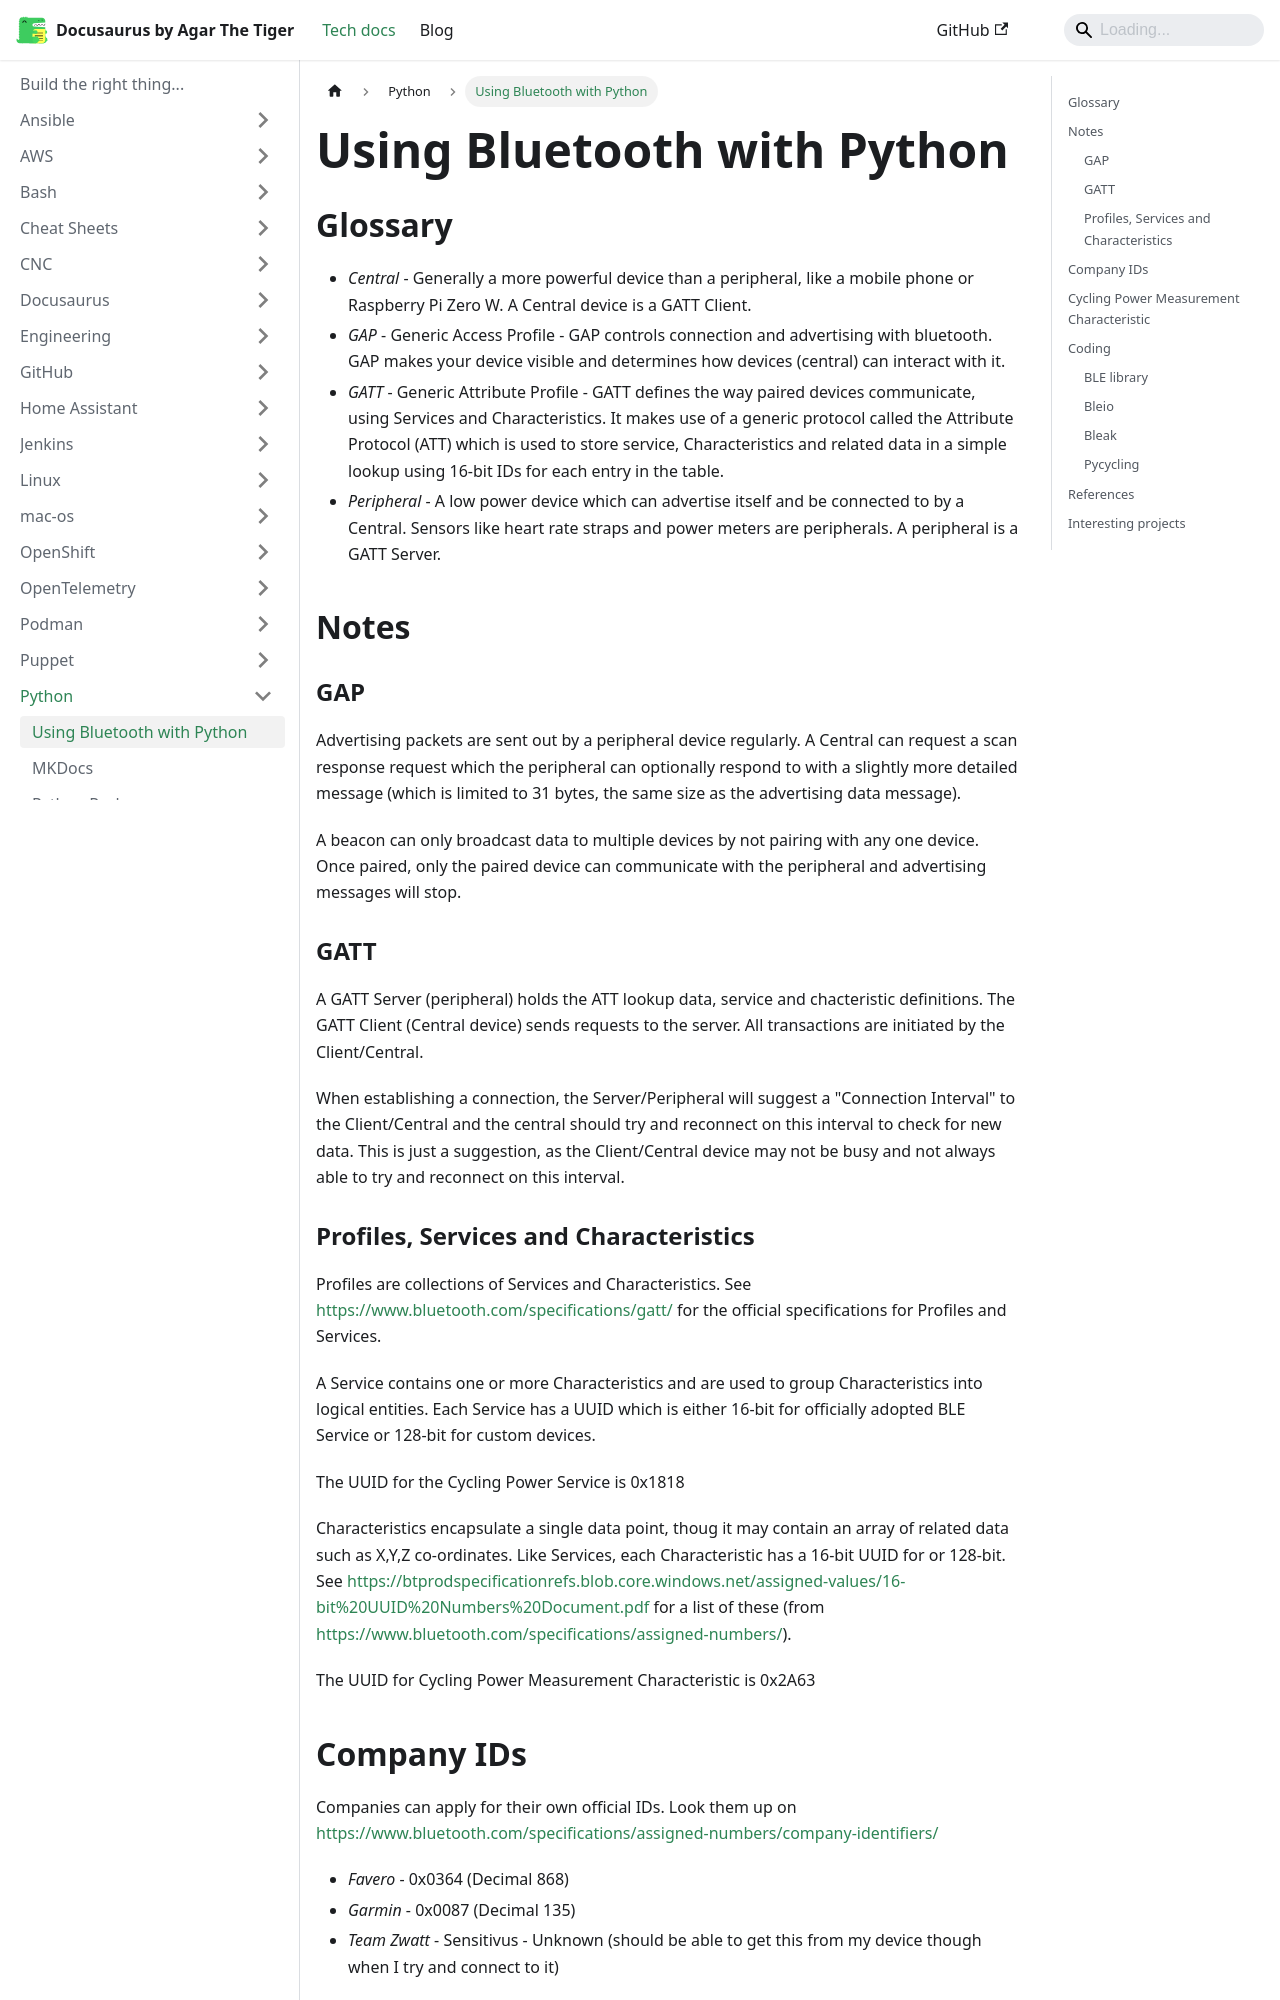

repository: agarthetiger/docusaurus · page: docs/python/bluetooth/index.html · generator: docusaurus

# Using Bluetooth with Python

## Glossary

* _Central_ - Generally a more powerful device than a peripheral, like a mobile phone or Raspberry Pi Zero W. A Central device is a GATT Client. 
* _GAP_ - Generic Access Profile - GAP controls connection and advertising with bluetooth. GAP makes your device visible and determines how devices (central) can interact with it. 
* _GATT_ - Generic Attribute Profile - GATT defines the way paired devices communicate, using Services and Characteristics.  It makes use of a generic protocol called the Attribute Protocol (ATT) which is used to store service, Characteristics and related data in a simple lookup using 16-bit IDs for each entry in the table. 
* _Peripheral_ - A low power device which can advertise itself and be connected to by a Central. Sensors like heart rate straps and power meters are peripherals. A peripheral is a GATT Server.

## Notes
### GAP
Advertising packets are sent out by a peripheral device regularly. A Central can request a scan response request which the peripheral can optionally respond to with a slightly more detailed message (which is limited to 31 bytes, the same size as the advertising data message). 

A beacon can only broadcast data to multiple devices by not pairing with any one device. Once paired, only the paired device can communicate with the peripheral and advertising messages will stop.

### GATT
A GATT Server (peripheral) holds the ATT lookup data, service and chacteristic definitions. The GATT Client (Central device) sends requests to the server. All transactions are initiated by the Client/Central. 

When establishing a connection, the Server/Peripheral will suggest a "Connection Interval" to the Client/Central and the central should try and reconnect on this interval to check for new data. This is just a suggestion, as the Client/Central device may not be busy and not always able to try and reconnect on this interval.
